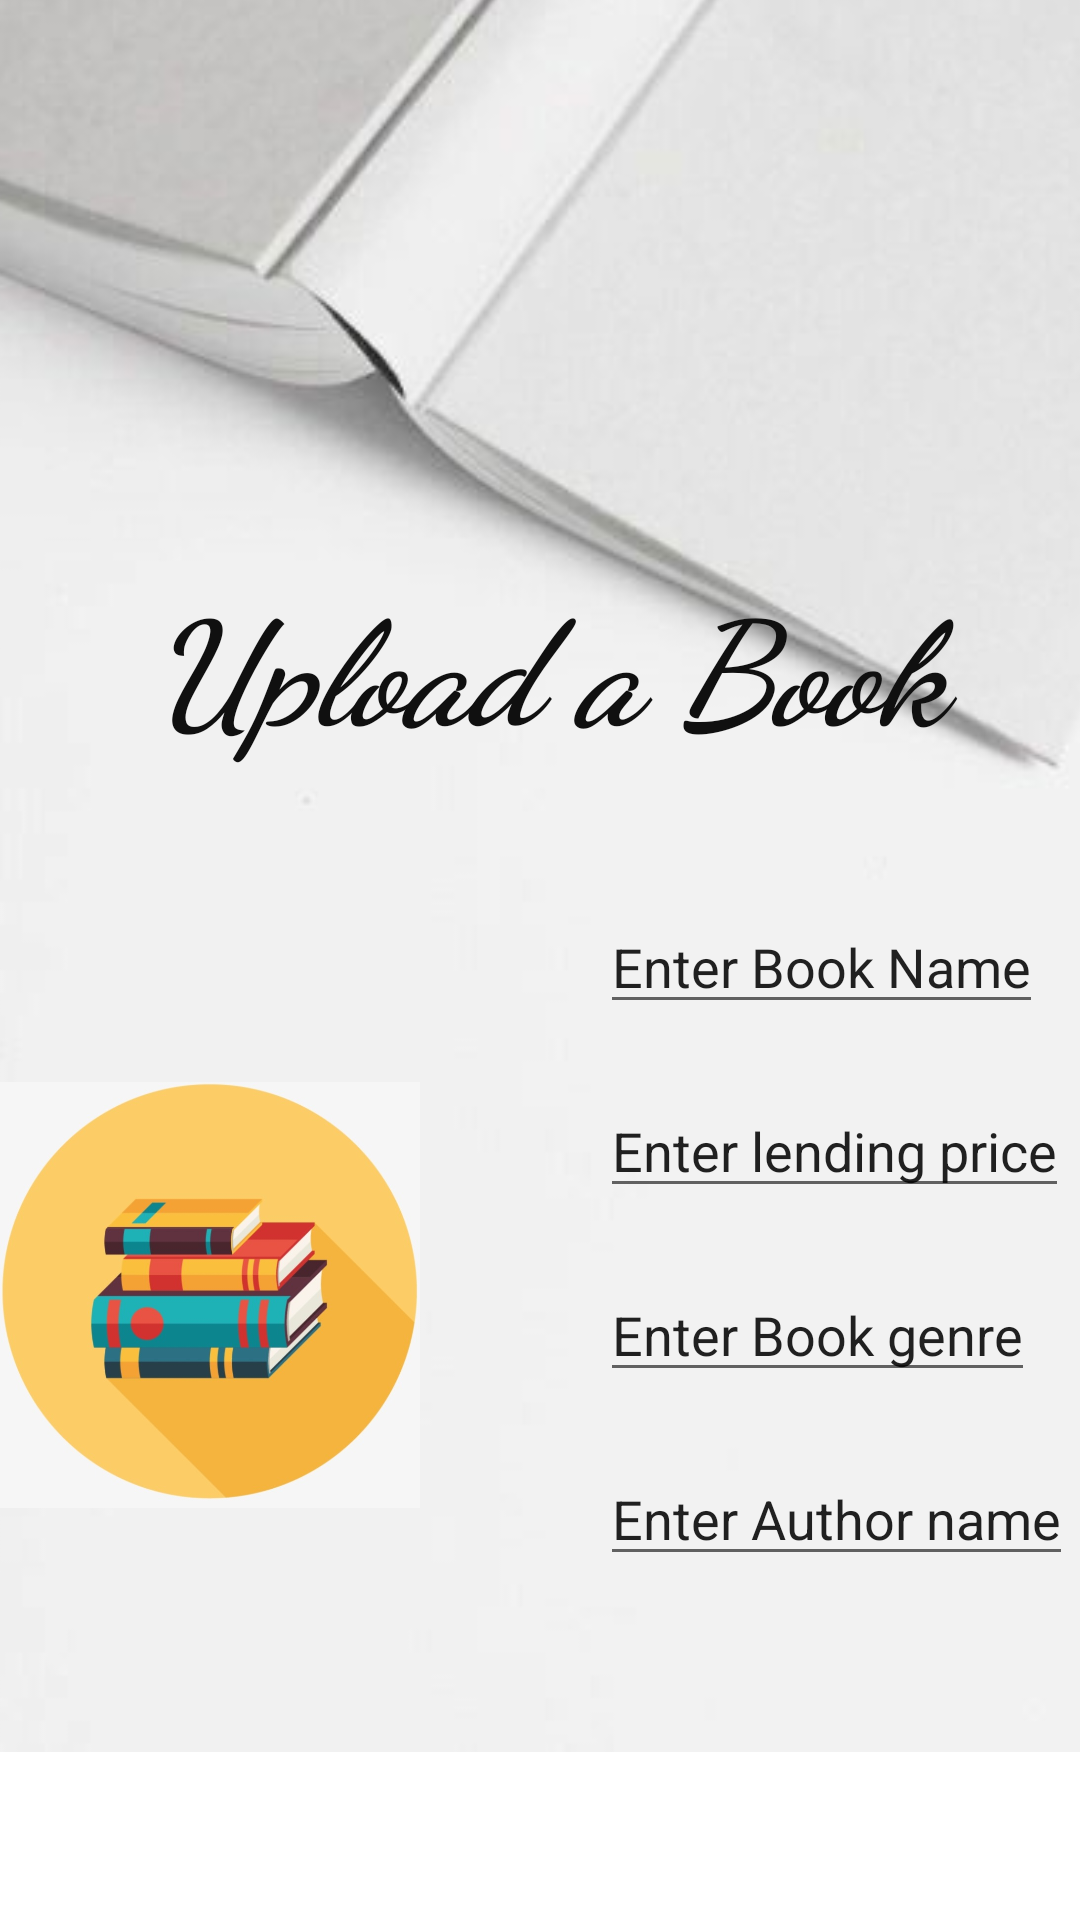

The Android layout XML behind this screen, and the referenced resources:
<!-- AndroidManifest.xml: application theme Theme.BookWorms -->
<!-- res/layout/activity_upload_book.xml -->
<?xml version="1.0" encoding="utf-8"?>
<androidx.constraintlayout.widget.ConstraintLayout xmlns:android="http://schemas.android.com/apk/res/android"
    xmlns:app="http://schemas.android.com/apk/res-auto"
    xmlns:tools="http://schemas.android.com/tools"
    android:layout_width="match_parent"
    android:layout_height="match_parent"
    tools:context=".upload_book">

    <ImageView
        android:id="@+id/imageView7"
        android:layout_width="wrap_content"
        android:layout_height="wrap_content"
        android:layout_marginBottom="56dp"
        android:scaleType="centerCrop"
        app:layout_constraintBottom_toBottomOf="parent"
        app:layout_constraintEnd_toEndOf="parent"
        app:layout_constraintHorizontal_bias="0.0"
        app:layout_constraintStart_toStartOf="parent"
        app:layout_constraintTop_toTopOf="parent"
        app:layout_constraintVertical_bias="1.0"
        app:srcCompat="@drawable/external_page_bgd" />

    <LinearLayout
        android:layout_width="match_parent"
        android:layout_height="match_parent"
        android:orientation="vertical"
        tools:layout_editor_absoluteX="28dp"
        tools:layout_editor_absoluteY="-298dp">

        <EditText
            android:id="@+id/autoCompleteTextView"
            android:layout_width="wrap_content"
            android:layout_height="wrap_content"
            android:layout_marginLeft="200dp"
            android:layout_marginTop="300dp"
            android:shadowColor="#0C0C0C"

            android:text="Enter Book Name"
            tools:layout_editor_absoluteX="179dp"
            tools:layout_editor_absoluteY="298dp" />

        <AutoCompleteTextView
            android:id="@+id/autoCompleteTextView2"
            android:layout_width="wrap_content"
            android:layout_height="wrap_content"
            android:layout_marginLeft="200dp"
            android:layout_marginTop="20dp"
            android:text="Enter lending price"
            tools:layout_editor_absoluteX="177dp"
            tools:layout_editor_absoluteY="377dp" />

        <AutoCompleteTextView
            android:id="@+id/autoCompleteTextView3"
            android:layout_width="wrap_content"
            android:layout_height="wrap_content"
            android:layout_marginLeft="200dp"
            android:text="Enter Book genre"
            android:layout_marginTop="20dp"
            tools:layout_editor_absoluteX="183dp"
            tools:layout_editor_absoluteY="464dp" />

        <EditText
            android:id="@+id/autoCompleteTextView4"
            android:layout_width="wrap_content"
            android:layout_height="wrap_content"
            android:layout_marginLeft="200dp"
            android:text="Enter Author name"
            android:layout_marginTop="20dp"
            tools:layout_editor_absoluteX="172dp"
            tools:layout_editor_absoluteY="553dp" />

        <ImageView
            android:id="@+id/imageView8"
            android:layout_width="140dp"
            android:layout_height="312dp"
            android:layout_marginTop="-250dp"
            app:srcCompat="@drawable/app_icon"
            tools:layout_editor_absoluteX="16dp"
            tools:layout_editor_absoluteY="282dp" />

        <TextView
            android:id="@+id/textView"
            android:layout_width="match_parent"
            android:layout_height="wrap_content"
            android:layout_marginLeft="50dp"
            android:layout_marginTop="-400dp"
            android:fontFamily="cursive"
            android:text="Upload a Book"
            android:textColor="#101010"
            android:textSize="48sp"
            android:textStyle="bold|italic" />

        <EditText
            android:id="@+id/textView11"
            android:layout_width="match_parent"
            android:layout_height="wrap_content"
            android:layout_marginLeft="100dp"
            android:layout_marginTop="300dp"
            android:text="Remarks" />


    </LinearLayout>


</androidx.constraintlayout.widget.ConstraintLayout>
<!-- resources referenced by this layout -->
<resources>
  <!-- drawable app_icon: jpeg bitmap (drawable, 43503 bytes) -->
  <!-- drawable external_page_bgd: jpeg bitmap (drawable, 14029 bytes) -->
  <style name="Theme.BookWorms" parent="Theme.MaterialComponents.DayNight.DarkActionBar">
          
          <item name="colorPrimary">@color/purple_500</item>
          <item name="colorPrimaryVariant">@color/purple_700</item>
          <item name="colorOnPrimary">@color/white</item>
          
          <item name="colorSecondary">@color/teal_200</item>
          <item name="colorSecondaryVariant">@color/teal_700</item>
          <item name="colorOnSecondary">@color/black</item>
          
          <item name="android:statusBarColor" tools:targetApi="l">?attr/colorPrimaryVariant</item>
          
      </style>
  <!-- not gathered from this repository: default colours our renderer supplied (Android Studio template values) -->
  <color name="purple_500">#FF6200EE</color>
  <color name="purple_700">#FF3700B3</color>
  <color name="teal_200">#FF03DAC5</color>
  <color name="teal_700">#FF018786</color>
  <color name="black">#FF000000</color>
  <color name="white">#FFFFFFFF</color>
</resources>
